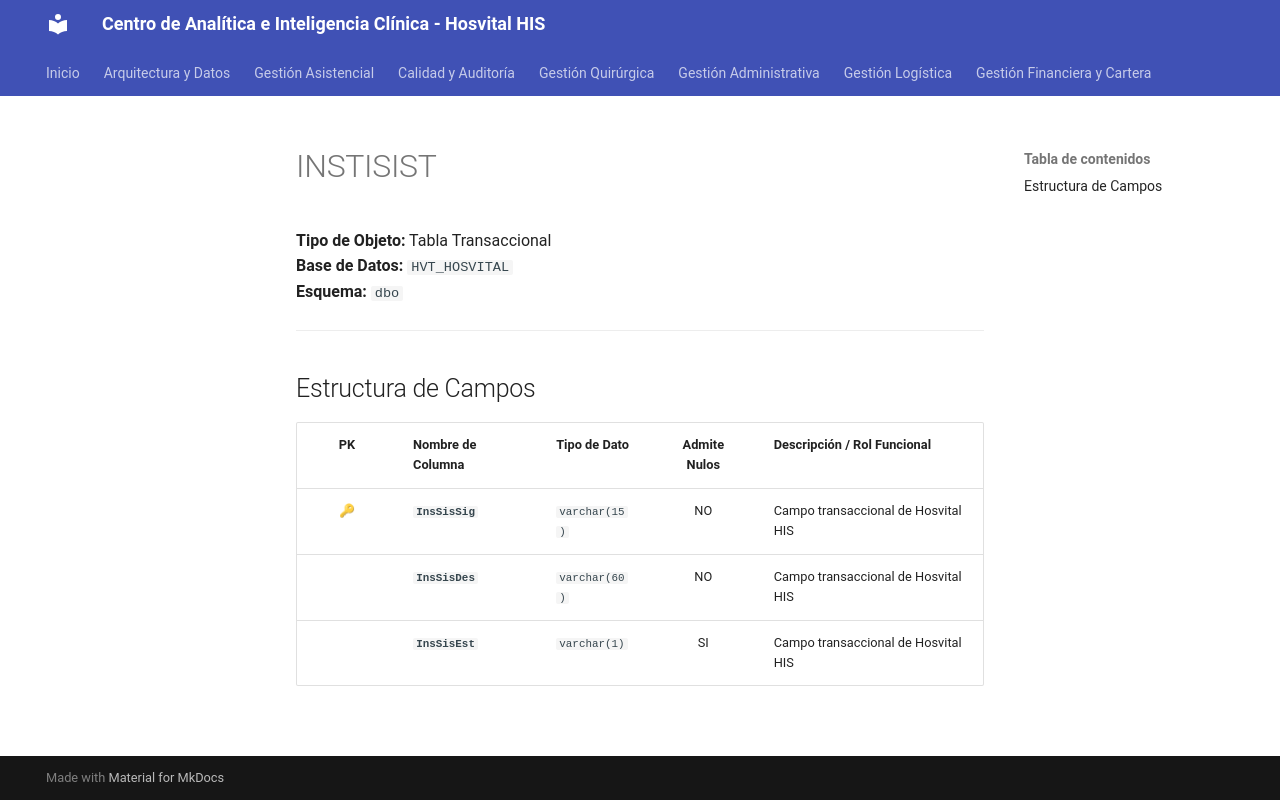

repository: SoporteSaludtech/superset-docs · page: diccionario-general/INSTISIST/index.html · generator: mkdocs

# INSTISIST

**Tipo de Objeto:** Tabla Transaccional  
**Base de Datos:** `HVT_HOSVITAL`  
**Esquema:** `dbo`

---

## Estructura de Campos

| PK | Nombre de Columna | Tipo de Dato | Admite Nulos | Descripción / Rol Funcional |
| :-: | :--- | :--- | :-: | :--- |
| 🔑 | **`InsSisSig`** | `varchar(15)` | NO | Campo transaccional de Hosvital HIS |
|  | **`InsSisDes`** | `varchar(60)` | NO | Campo transaccional de Hosvital HIS |
|  | **`InsSisEst`** | `varchar(1)` | SI | Campo transaccional de Hosvital HIS |
